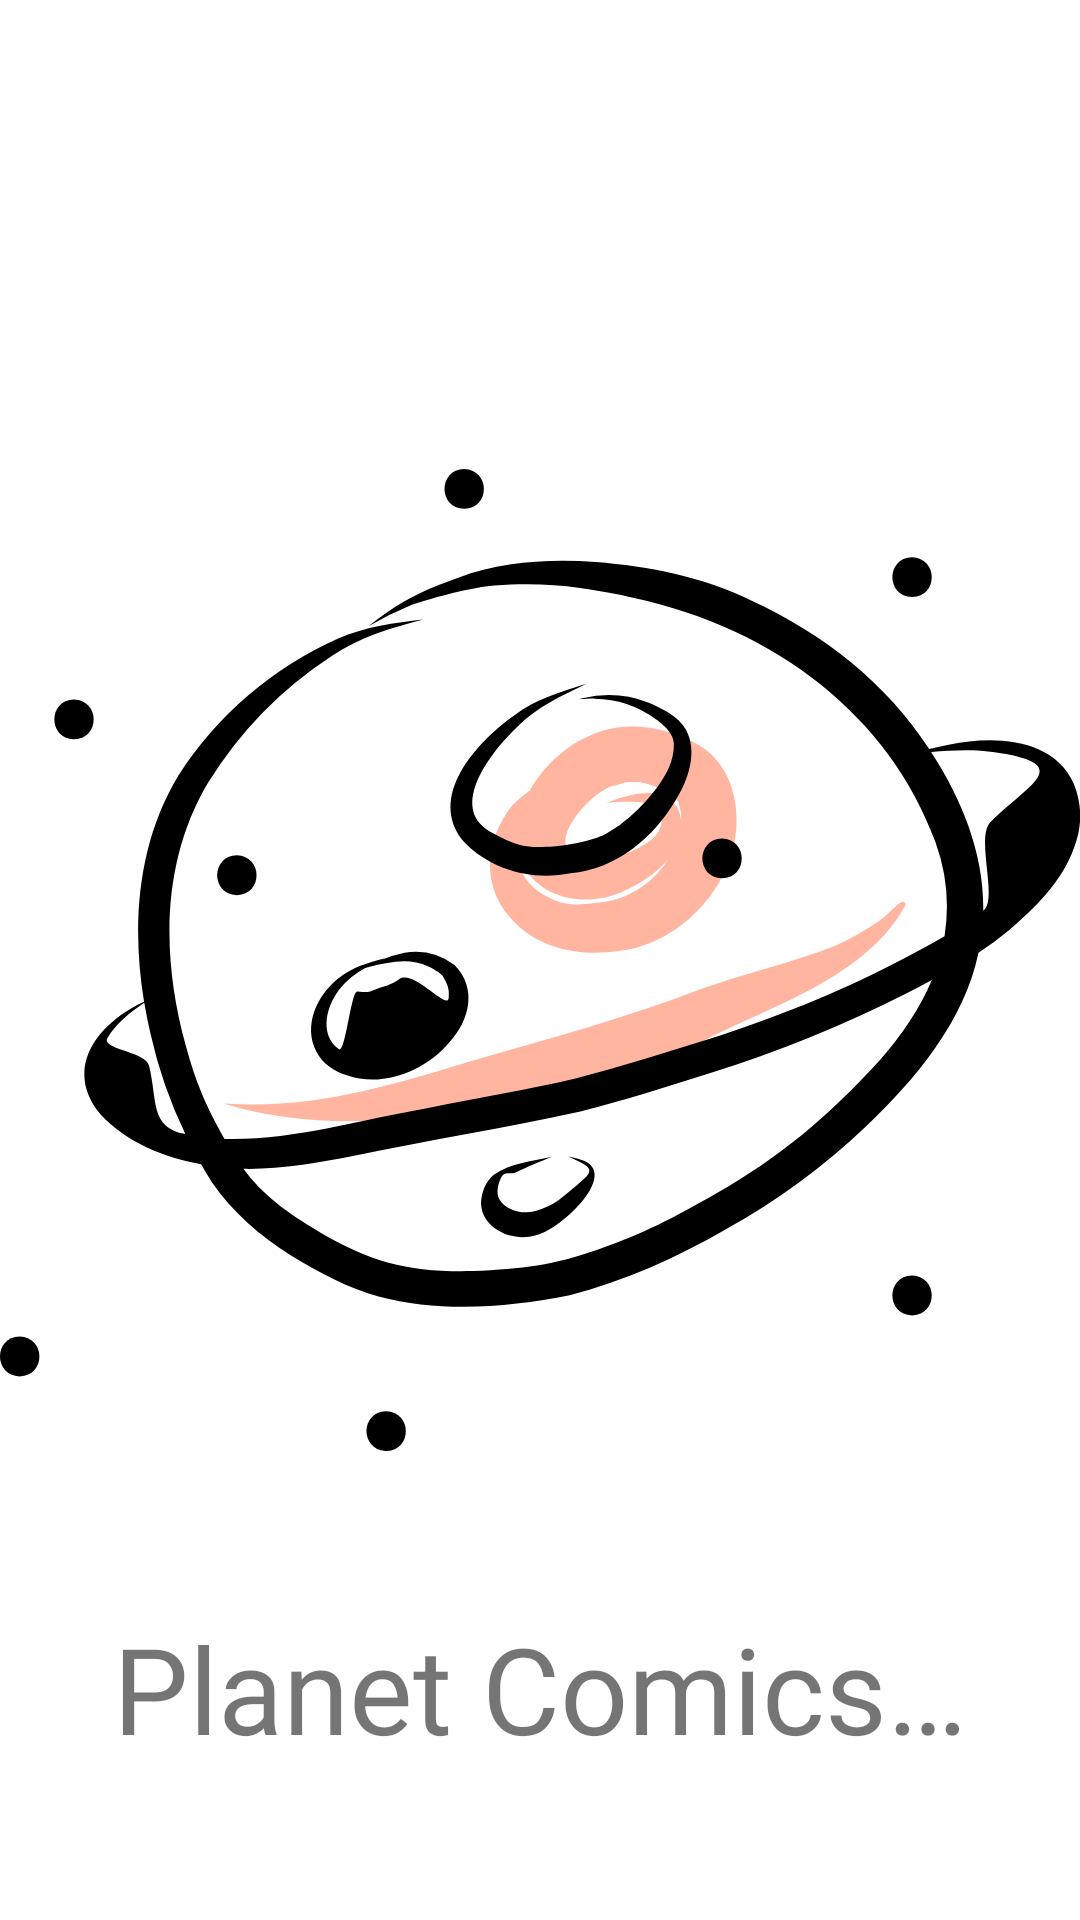

Reconstruct the res/layout file that produces this screen, plus the resources it refers to.
<!-- AndroidManifest.xml: application theme Theme.PlanetComics -->
<!-- res/layout/activity_main.xml -->
<?xml version="1.0" encoding="utf-8"?>
<androidx.constraintlayout.widget.ConstraintLayout xmlns:android="http://schemas.android.com/apk/res/android"
    xmlns:app="http://schemas.android.com/apk/res-auto"
    xmlns:tools="http://schemas.android.com/tools"
    android:layout_width="match_parent"
    android:layout_height="match_parent"
    tools:context=".MainActivity">

    <ImageView
        android:id="@+id/imageView"
        android:layout_width="wrap_content"
        android:layout_height="wrap_content"
        android:src="@drawable/ic_undraw_handcrafts_planet"
        app:layout_constraintBottom_toBottomOf="parent"
        app:layout_constraintEnd_toEndOf="parent"
        app:layout_constraintStart_toStartOf="parent"
        app:layout_constraintTop_toTopOf="parent"
        android:contentDescription="@string/logo" />

    <TextView
        android:id="@+id/textView"
        android:layout_width="wrap_content"
        android:layout_height="wrap_content"
        android:text="@string/planet_comics"
        android:fontFamily="@font/edu_nswact_foundation_bold"
        android:textSize="40sp"
        app:layout_constraintBottom_toBottomOf="parent"
        app:layout_constraintEnd_toEndOf="parent"
        app:layout_constraintStart_toStartOf="parent"
        app:layout_constraintTop_toBottomOf="@+id/imageView" />

</androidx.constraintlayout.widget.ConstraintLayout>
<!-- resources referenced by this layout -->
<resources>
  <!-- drawable ic_undraw_handcrafts_planet: vector/xml drawable (drawable, 7183 chars, omitted) -->
  <string name="logo">logo</string>
  <string name="planet_comics">Planet Comics…</string>
  <style name="Theme.PlanetComics" parent="Theme.MaterialComponents.DayNight.NoActionBar">
          
          <item name="colorPrimary">@color/purple_500</item>
          <item name="colorPrimaryVariant">@color/purple_700</item>
          <item name="colorOnPrimary">@color/white</item>
          
          <item name="colorSecondary">@color/teal_200</item>
          <item name="colorSecondaryVariant">@color/teal_700</item>
          <item name="colorOnSecondary">@color/black</item>
          
          
          <item name="android:windowLightStatusBar">true</item>
          <item name="android:statusBarColor">@color/white</item>
          
      </style>
  <!-- not gathered from this repository: default colours our renderer supplied (Android Studio template values) -->
  <color name="purple_500">#FF6200EE</color>
  <color name="purple_700">#FF3700B3</color>
  <color name="teal_200">#FF03DAC5</color>
  <color name="teal_700">#FF018786</color>
  <color name="black">#FF000000</color>
  <color name="white">#FFFFFFFF</color>
</resources>
